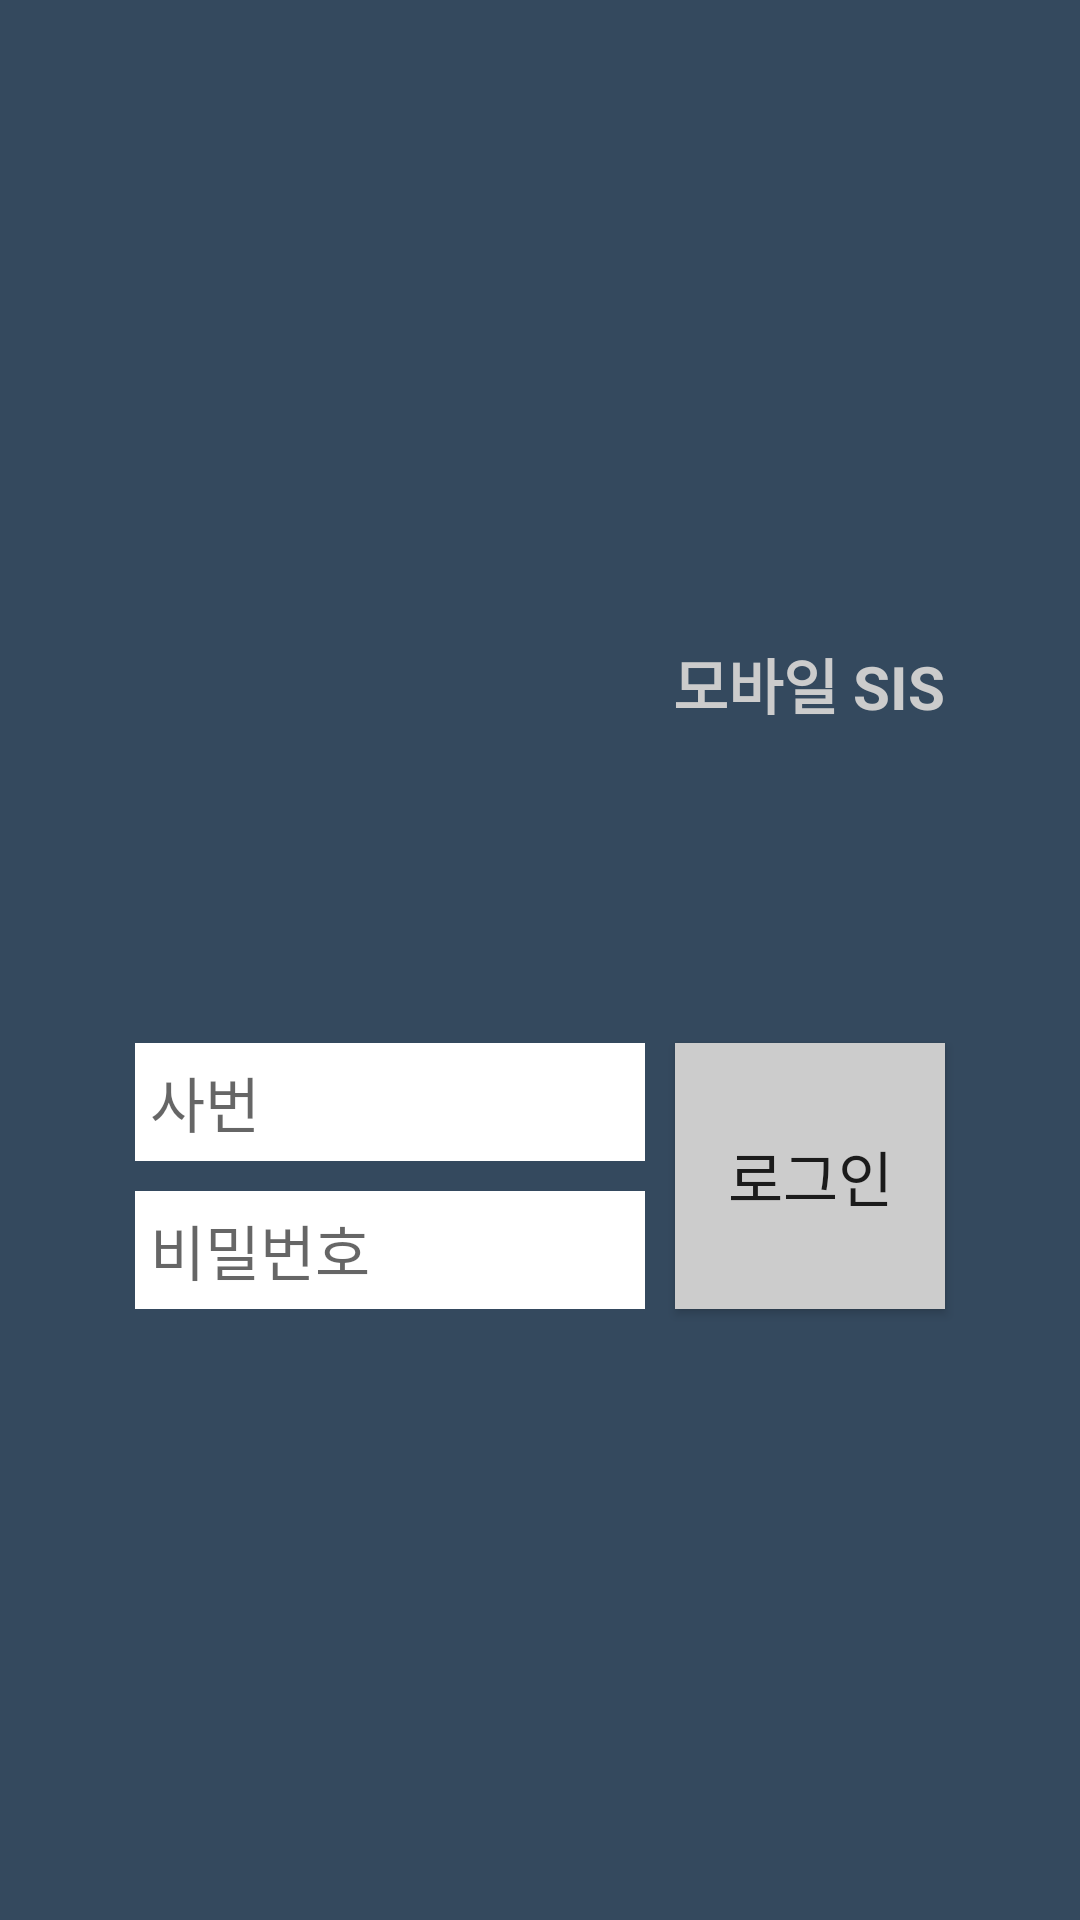

Layout XML and referenced resources for this Android screen:
<!-- AndroidManifest.xml: application theme AppTheme -->
<!-- res/layout/activity_login.xml -->
<?xml version="1.0" encoding="utf-8"?>

<RelativeLayout xmlns:android="http://schemas.android.com/apk/res/android"
    xmlns:app="http://schemas.android.com/apk/res-auto"
    xmlns:tools="http://schemas.android.com/tools"
    android:id="@+id/layout"
    android:layout_width="match_parent"
    android:layout_height="match_parent"
    android:background="@color/colorLogin">

    <TableLayout
        android:layout_width="wrap_content"
        android:layout_height="wrap_content"
        android:layout_centerInParent="true">

        <TableRow>
            <ImageView
                android:layout_margin="5dp"
                android:layout_span="2"
                android:adjustViewBounds="true"
                android:contentDescription="서울신문"
                android:src="@drawable/logo" />
        </TableRow>

        <TableRow>
            <TextView
                android:layout_marginLeft="5dp"
                android:layout_marginTop="5dp"
                android:layout_marginRight="5dp"
                android:layout_marginBottom="100dp"
                android:layout_span="2"
                android:gravity="end"
                android:text="모바일 SIS"
                android:textColor="#ccc"
                android:textSize="20sp"
                android:textStyle="bold" />
        </TableRow>

        <TableRow>
            <TableLayout>
                <TableRow>
                    <EditText
                        android:id="@+id/id_et"
                        android:layout_width="170dp"
                        android:layout_margin="5dp"
                        android:background="#fff"
                        android:hint="사번"
                        android:importantForAutofill="no"
                        android:inputType="number"
                        android:padding="5dp"
                        android:textSize="20sp"
                        tools:targetApi="o" />
                </TableRow>
                <TableRow>
                    <EditText
                        android:id="@+id/pw_et"
                        android:layout_width="170dp"
                        android:layout_margin="5dp"
                        android:background="#fff"
                        android:hint="비밀번호"
                        android:importantForAutofill="no"
                        android:inputType="textPassword"
                        android:padding="5dp"
                        android:textSize="20sp"
                        tools:targetApi="o" />
                </TableRow>
            </TableLayout>

            <Button
                android:id="@+id/login_btn"
                android:layout_width="90dp"
                android:layout_height="match_parent"
                android:layout_margin="5dp"
                android:background="#ccc"
                android:text="로그인"
                android:textSize="20sp" />
        </TableRow>

    </TableLayout>












    <RelativeLayout
        android:id="@+id/progressLayout"
        android:layout_width="match_parent"
        android:layout_height="match_parent"
        android:visibility="invisible">
        <ProgressBar
            android:layout_width="wrap_content"
            android:layout_height="wrap_content"
            android:layout_centerInParent="true" />
    </RelativeLayout>

</RelativeLayout>
<!-- resources referenced by this layout -->
<resources>
  <color name="colorLogin">#34495E</color>
  <style name="AppTheme" parent="Theme.AppCompat.Light.DarkActionBar">
          
          <item name="windowNoTitle">true</item>
          <item name="colorPrimary">@color/colorPrimary</item>
          <item name="colorPrimaryDark">@color/colorPrimaryDark</item>
          <item name="colorAccent">@color/colorAccent</item>
          <item name="android:windowBackground">@color/colorLogin</item>
      </style>
  <color name="colorPrimary">#008577</color>
  <color name="colorPrimaryDark">#00574B</color>
  <color name="colorAccent">#D81B60</color>
</resources>
